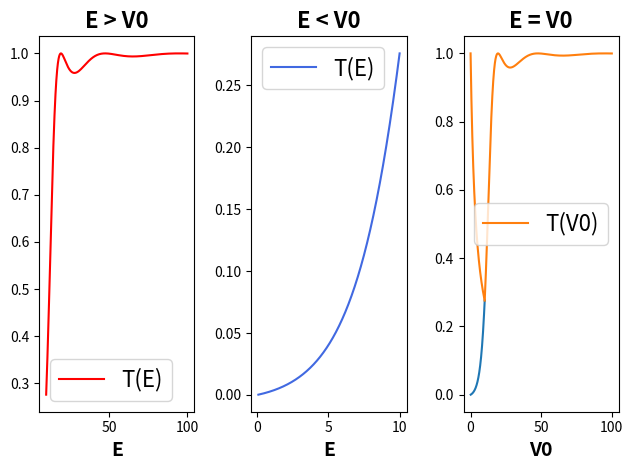

Source code (Python):
import numpy as np
import matplotlib.pyplot as plt
import scipy.constants as sc

h = 4.135667696e-15         # eV/s
hbar = h / (2*np.pi)        # eV / s
c = sc.c
V0 = 10         # eV
L = 0.2e-9          # m
m = 511*1e3 / c**2      # eV / c^2

def T1(E):
    k_a = np.sqrt(2*m*(E - V0)) / hbar
    K = V0**2 / (4*E*(E - V0))
    return 1 / (1 + K*np.sin(k_a*L)**2)

def T2(E):
    k_b = np.sqrt(2*m*(V0 - E)) / hbar
    K = V0**2 / (4*E*(V0 - E))
    return 1 / (1 + K*np.sinh(k_b*L)**2)

def T3(V0):
    return 1 / (1 + m*L**2 / (2*hbar**2)*V0)

E1 = np.linspace(V0+1e-3, 10*V0, 1000)
E2 = np.linspace(0.1, V0-1e-3, 1000)
V = np.linspace(0, V0, 1000)

fig, (ax1, ax2, ax3) = plt.subplots(1, 3)
ax1.plot(E1, T1(E1), color='r', label='T(E)')
ax1.set_title('E > V0', fontsize=16, weight='bold')
ax1.set_xlabel('E', fontsize=14, weight='bold')

ax2.plot(E2, T2(E2), color='royalblue', label='T(E)')
ax2.set_title('E < V0', fontsize=16, weight='bold')
ax2.set_xlabel('E', fontsize=14, weight='bold')

ax3.plot(V, T3(V), color='tab:orange', label='T(V0)')
ax3.set_title('E = V0', fontsize=16, weight='bold')
ax3.set_xlabel('V0', fontsize=14, weight='bold')

fig.tight_layout()
ax1.legend(prop={'size': 16})
ax2.legend(prop={'size': 16})
ax3.legend(prop={'size': 16})
plt.show()

# Plotter felles også
plt.plot(E2, T2(E2))
plt.plot(E1, T1(E1))
plt.show()
